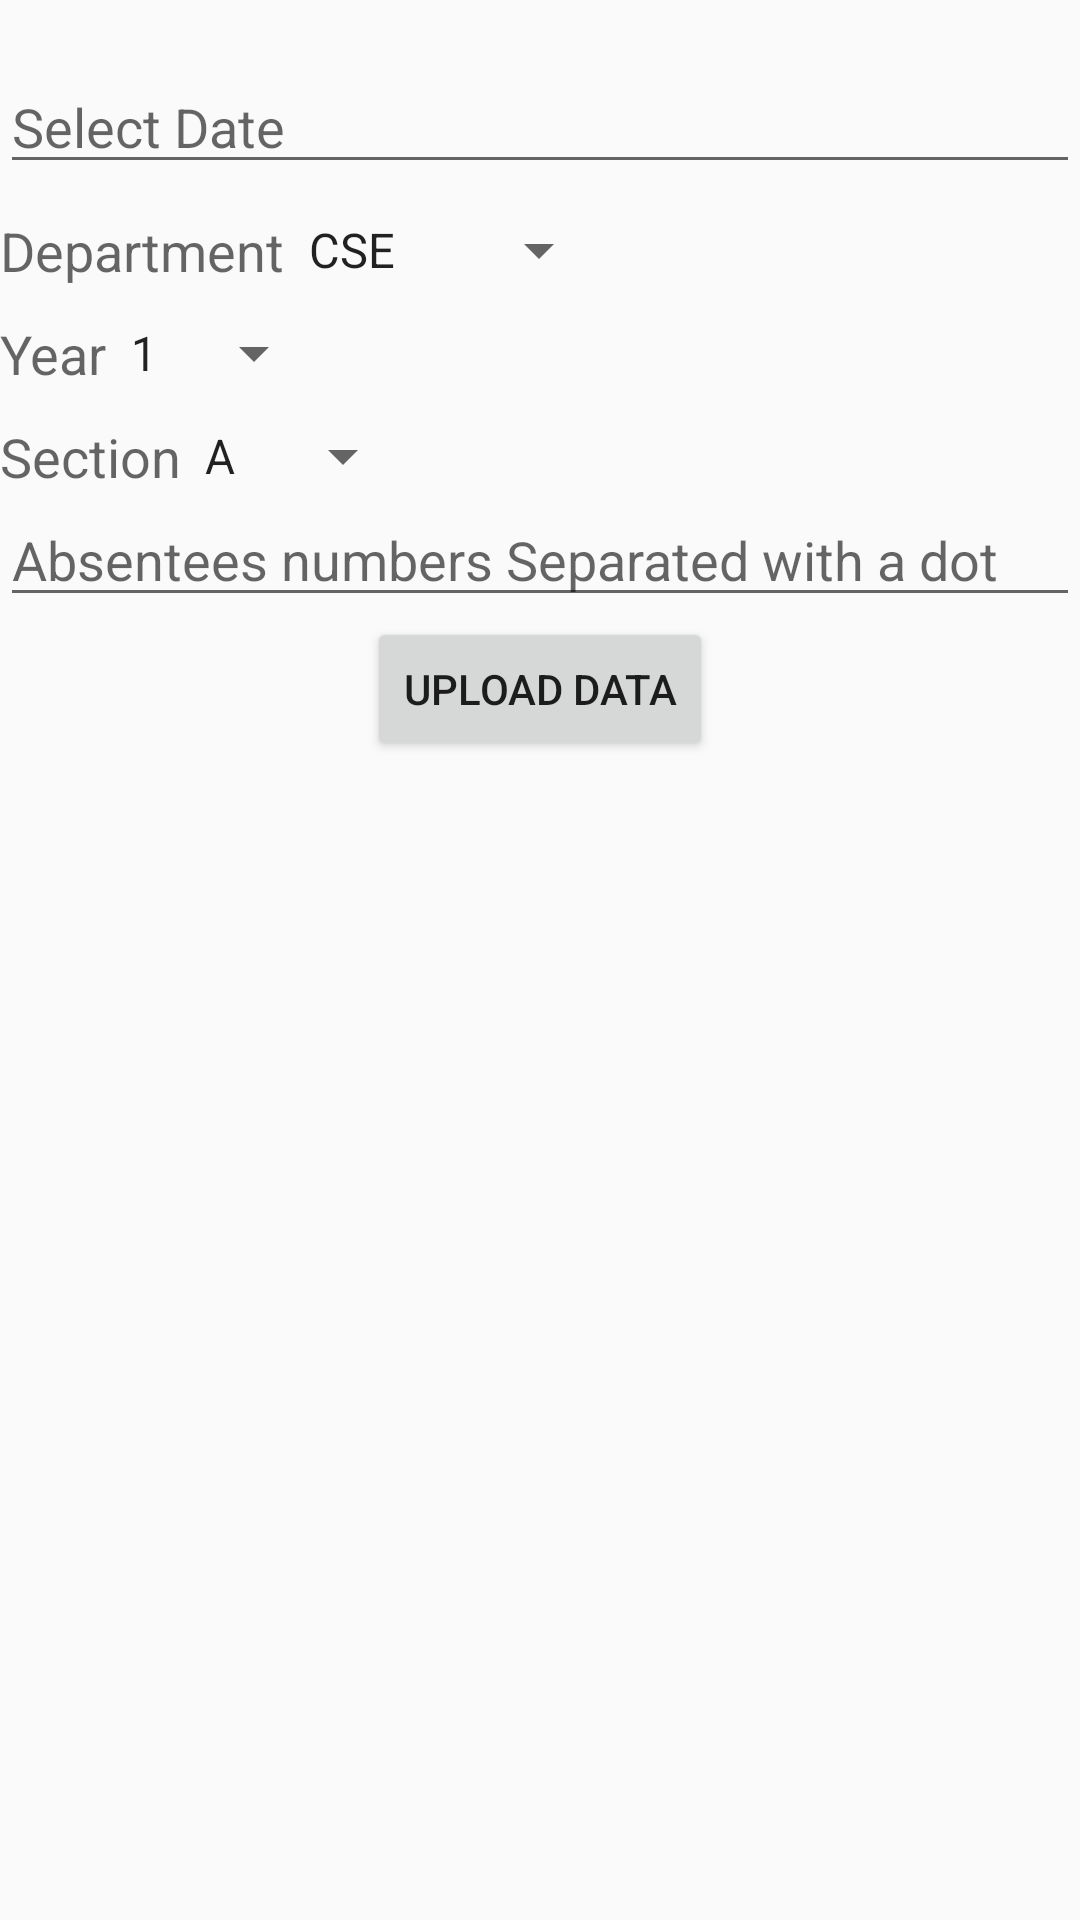

The Android layout XML behind this screen, and the referenced resources:
<!-- AndroidManifest.xml: application theme AppTheme -->
<!-- res/layout/tab_1.xml -->
<?xml version="1.0" encoding="utf-8"?>
<RelativeLayout xmlns:android="http://schemas.android.com/apk/res/android"
    android:layout_width="match_parent" android:layout_height="match_parent">

    <ScrollView
        android:layout_width="match_parent"
        android:layout_height="match_parent"
        android:id="@+id/scrollView"
        android:layout_alignParentTop="true"
        android:layout_alignParentLeft="true"
        android:layout_alignParentStart="true" >


        <LinearLayout
            android:orientation="vertical"
            android:layout_width="match_parent"
            android:layout_height="match_parent">
            <EditText
                android:layout_width="match_parent"
                android:layout_height="wrap_content"
                android:id="@+id/editText"
                android:layout_marginTop="20dp"
                android:hint="@string/sel_date"
                />
        <LinearLayout
            android:orientation="horizontal"
            android:layout_width="wrap_content"
            android:layout_marginTop="10dp"
            android:layout_height="wrap_content">
            <TextView
                android:layout_width="match_parent"
                android:layout_height="wrap_content"
                android:textAppearance="?android:attr/textAppearanceMedium"
                android:id="@+id/tab1_textView"
                android:hint="@string/dept_name"
                />
            <Spinner
                android:layout_width="wrap_content"
                android:layout_height="wrap_content"
                android:id="@+id/spinner"
                android:layout_gravity="end"
                android:entries="@array/dept_array"/></LinearLayout>
            <LinearLayout
                android:orientation="horizontal"
                android:layout_width="wrap_content"
                android:layout_marginTop="10dp"
                android:layout_height="wrap_content">
                <TextView
                    android:layout_width="match_parent"
                    android:layout_height="wrap_content"
                    android:textAppearance="?android:attr/textAppearanceMedium"
                    android:id="@+id/tab1_textView_1"
                    android:hint="@string/year"
                    />
                <Spinner
                    android:layout_width="wrap_content"
                    android:layout_height="wrap_content"
                    android:layout_gravity="end"
                    android:id="@+id/spinner_year"
                    android:entries="@array/year_array"/></LinearLayout>

            <LinearLayout
                android:orientation="horizontal"
                android:layout_width="wrap_content"
                android:layout_marginTop="10dp"
                android:layout_height="wrap_content">
                <TextView
                    android:layout_width="match_parent"
                    android:textAppearance="?android:attr/textAppearanceMedium"
                    android:layout_height="wrap_content"
                    android:id="@+id/tab1_textView_2"
                    android:hint="@string/section"
                    />
                <Spinner
                    android:layout_width="wrap_content"
                    android:layout_height="wrap_content"
                    android:layout_gravity="end"
                    android:id="@+id/spinner_section"
                    android:entries="@array/section_array"/></LinearLayout>
            <EditText
                android:layout_width="match_parent"
                android:layout_height="wrap_content"
                android:id="@+id/editText4"
                android:hint="@string/abs"
                />
            <Button
            android:layout_width="wrap_content"
            android:layout_height="wrap_content"
            android:text="@string/upload_data"
            android:id="@+id/button"
                android:layout_gravity="center"
             />

        </LinearLayout>
    </ScrollView>




</RelativeLayout>
<!-- resources referenced by this layout -->
<resources>
  <string-array name="dept_array">
              <item>CSE</item>
              <item>IT</item>
              <item>EIE</item>
              <item>CIVIL</item>
              <item>ECE</item>
              <item>IBT</item>
              <item>MECH</item>
              <item>AUTO</item>
              <item>AERO</item>
              <item>HAS</item>
          </string-array>
  <string-array name="section_array">
          <item>A</item>
          <item>B</item>
          <item>C</item>
          <item>D</item>
          <item>E</item>
          <item>F</item>
          <item>G</item>
          <item>H</item>
          <item>I</item>
          <item>J</item>
          <item>K</item>
          <item>L</item>
          <item>M</item>
          <item>N</item>
          <item>O</item>
      </string-array>
  <string-array name="year_array">
          <item>1</item>
          <item>2</item>
          <item>3</item>
          <item>4</item>
      </string-array>
  <string name="abs">Absentees numbers Separated with a dot</string>
  <string name="dept_name">Department</string>
  <string name="section">Section</string>
  <string name="sel_date">Select Date</string>
  <string name="upload_data">Upload Data</string>
  <string name="year">Year</string>
  <style name="AppTheme" parent="Theme.AppCompat.Light">
          
  
          <item name="windowActionBar">false</item>
          <item name="windowNoTitle">true</item>
      </style>
</resources>
